The GitHub repository faw01/formula-one-image-classification-model contains a labelled image folder "formula-one-cars-images" with 10 categories: Alfa Romeo, BWT, Ferrari, Haas, McLaren, Mercedes, Red Bull, Renault, Toro Rosso, Williams. Examples follow, each with its label.

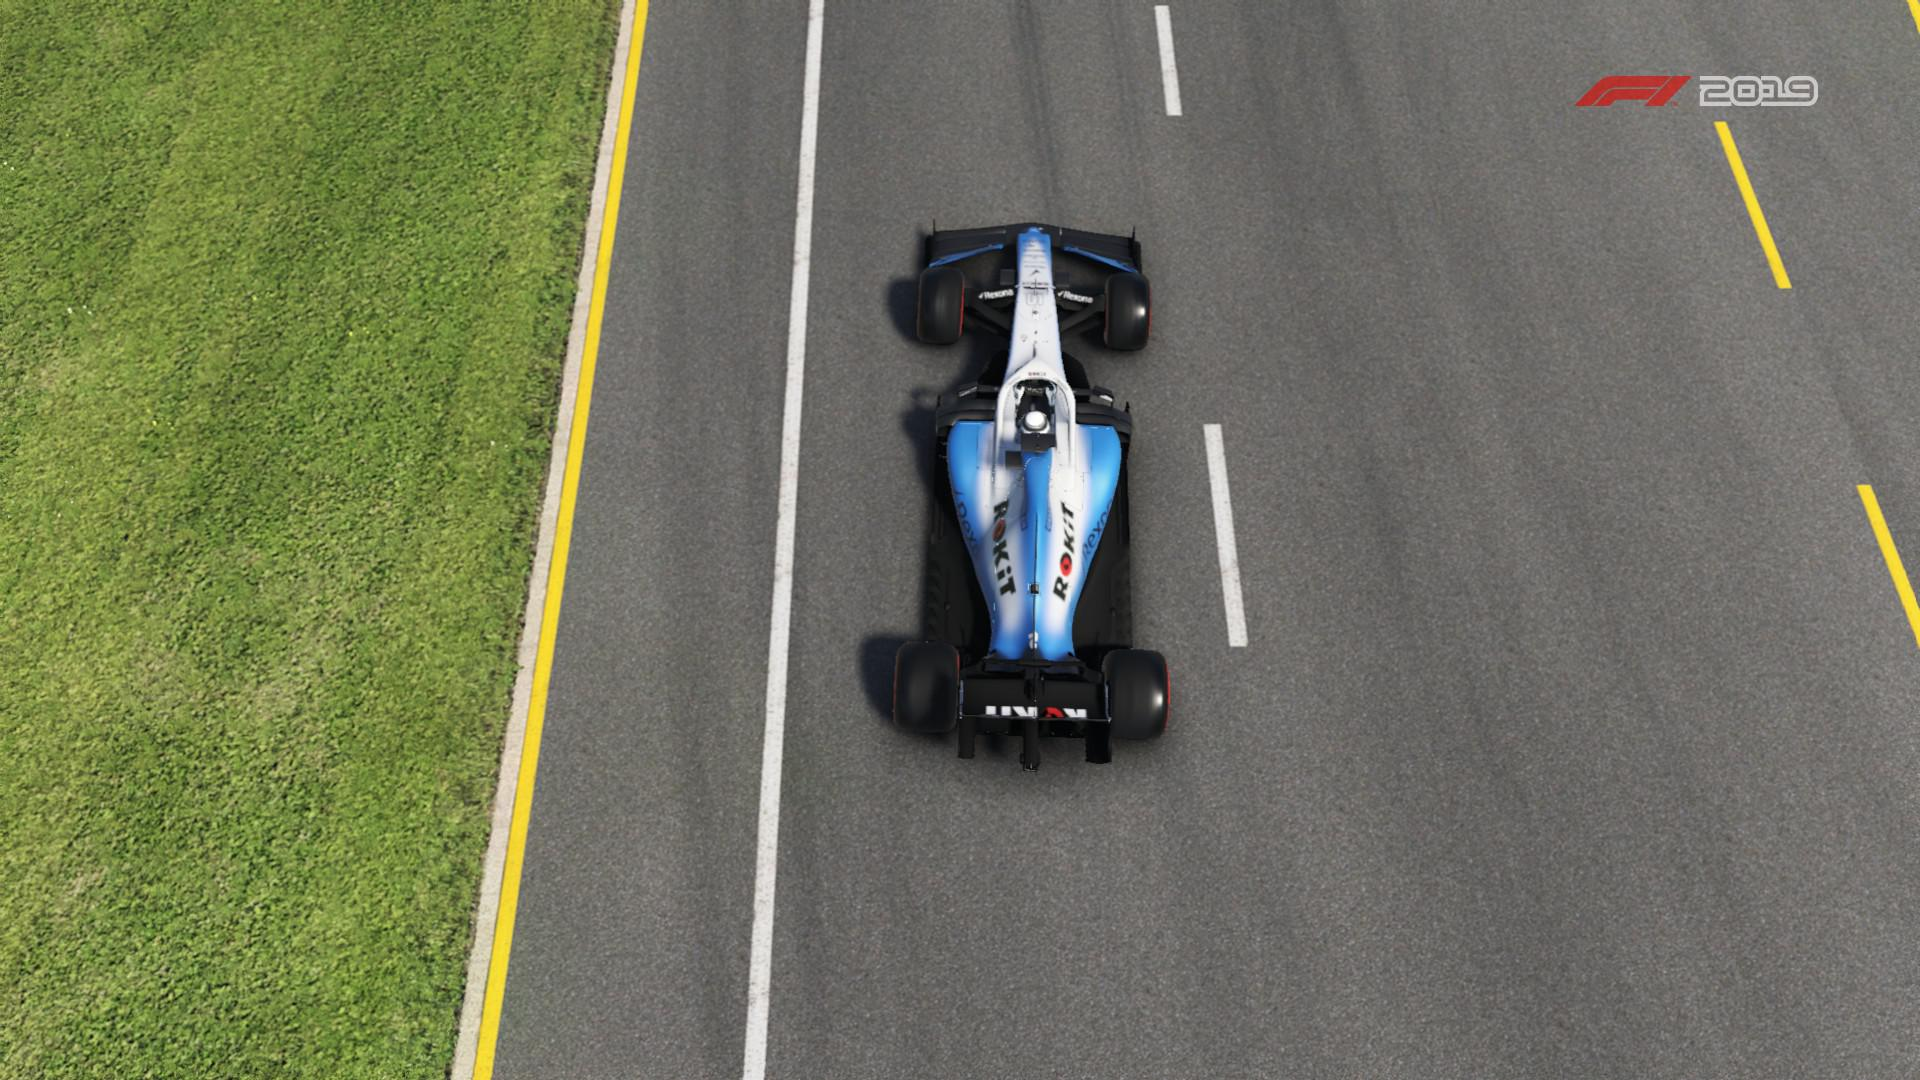
Label: Williams

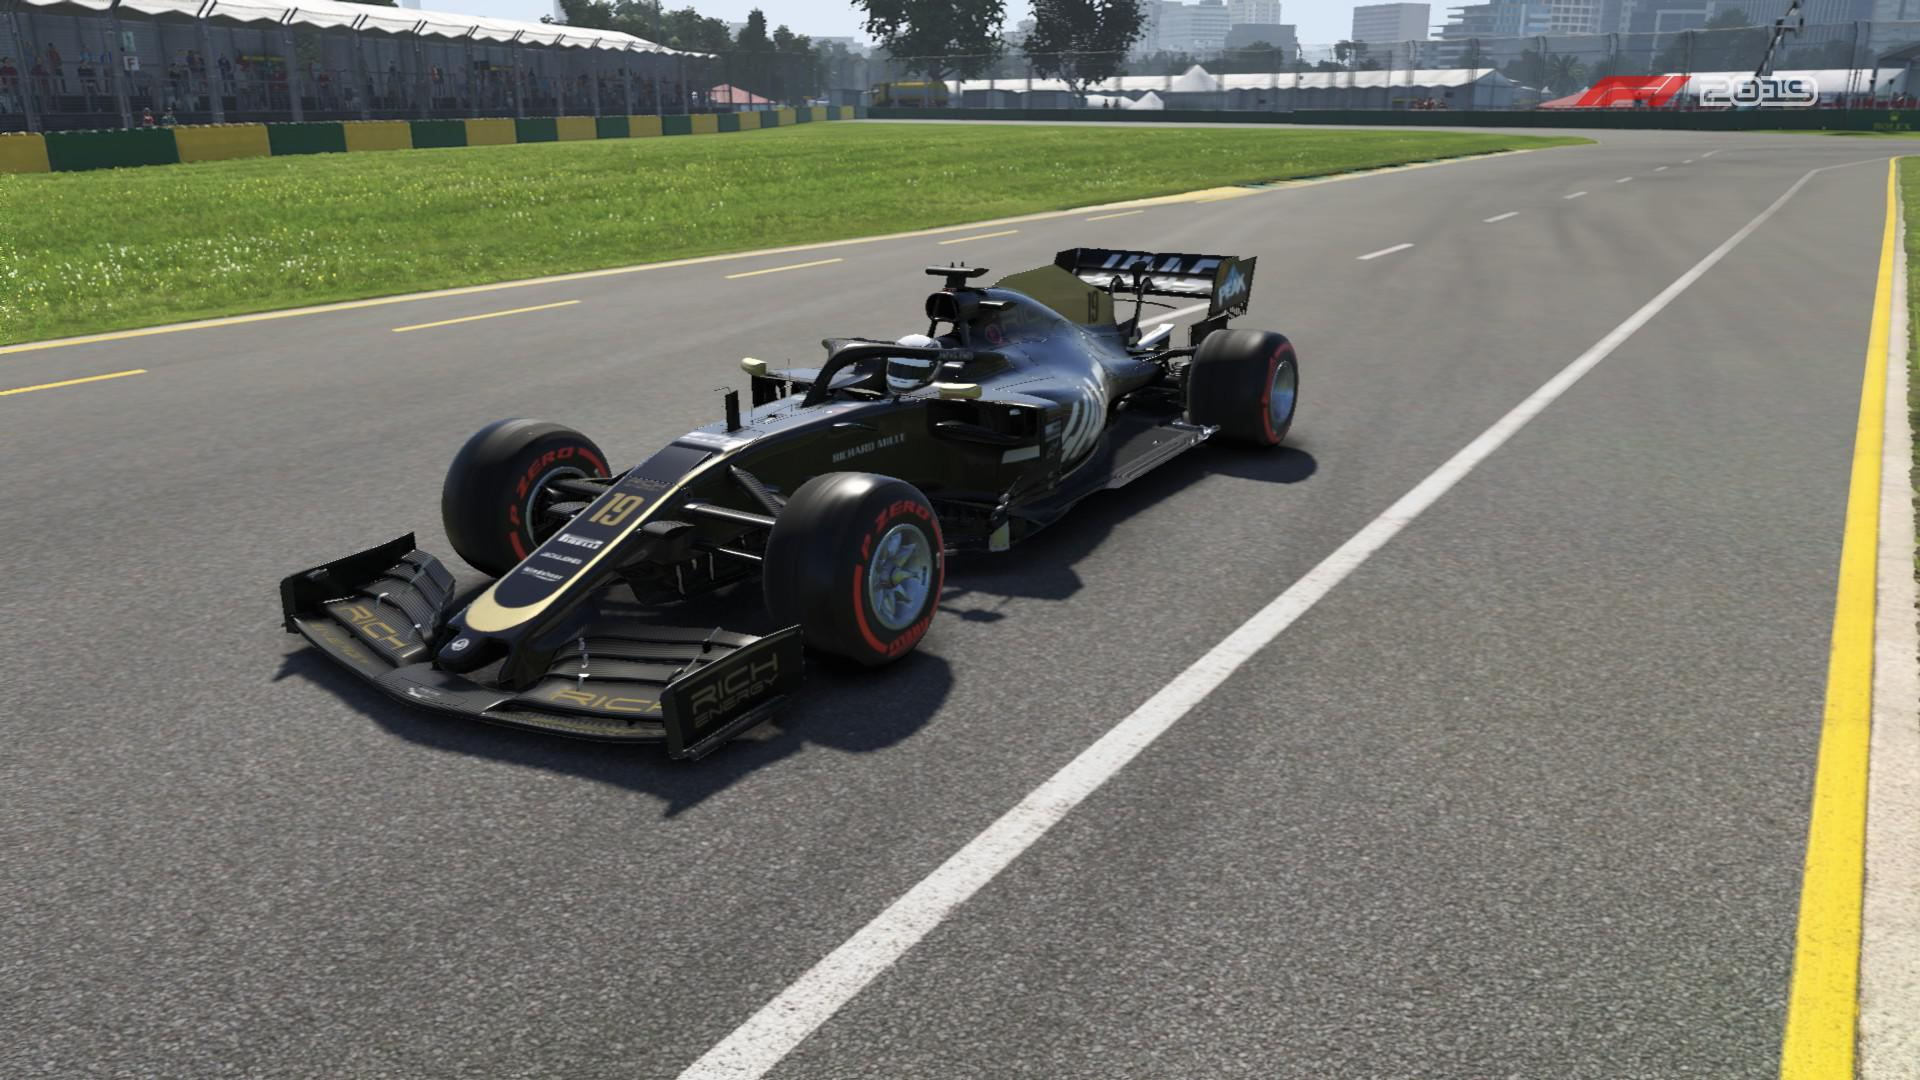
Label: Haas

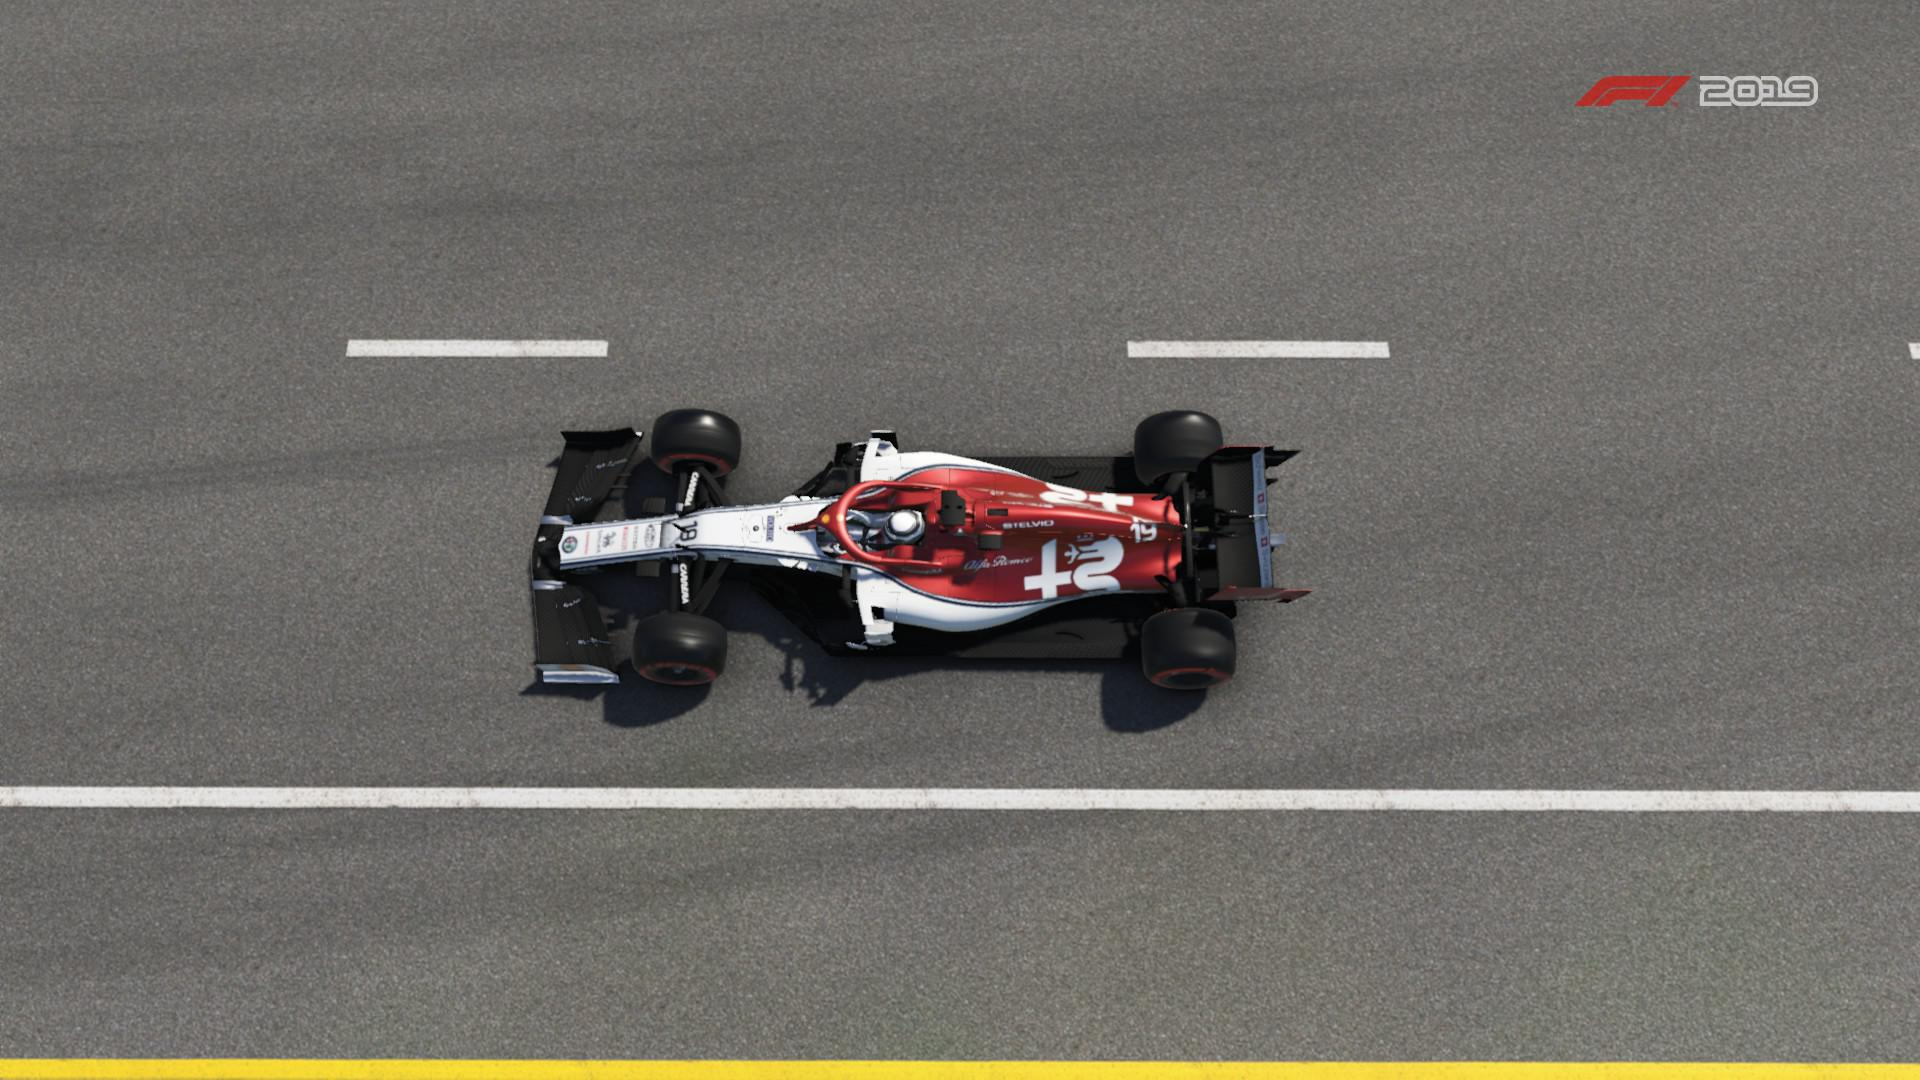
Label: Alfa Romeo

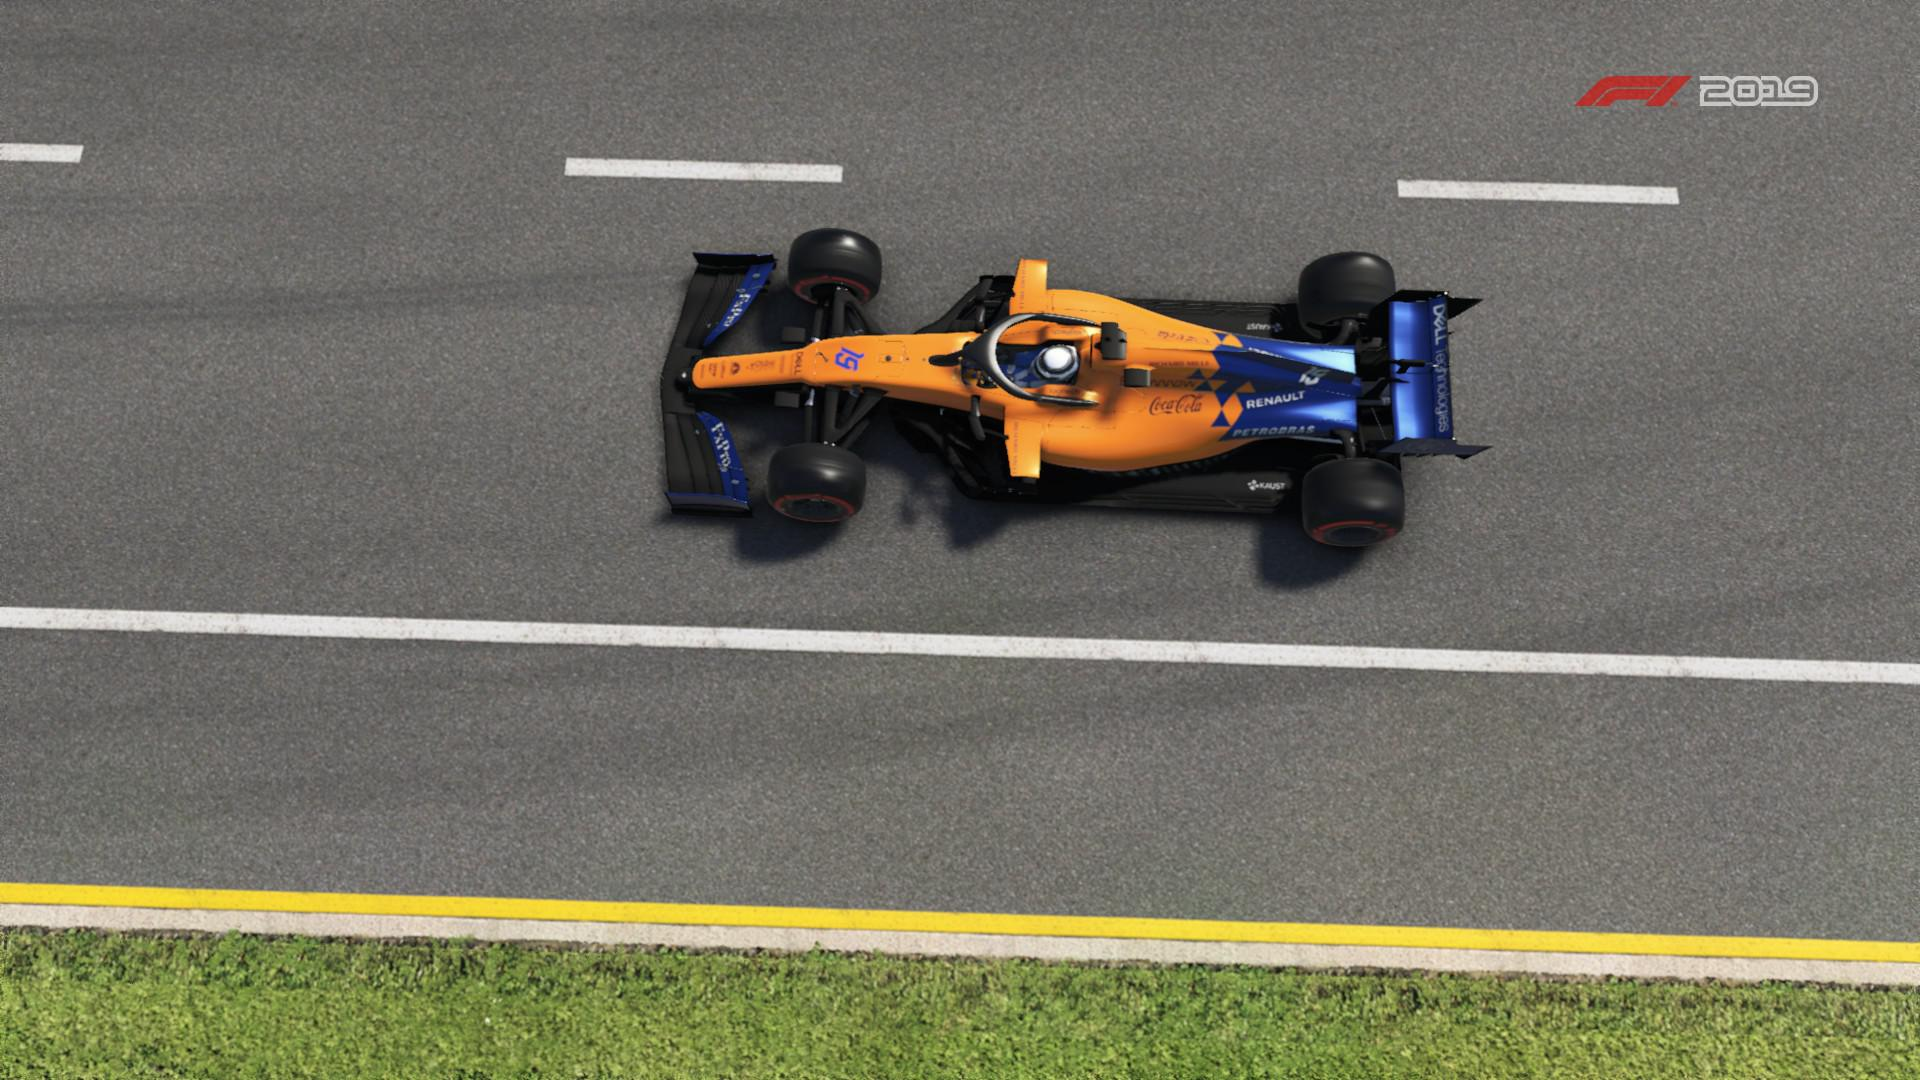
Label: McLaren

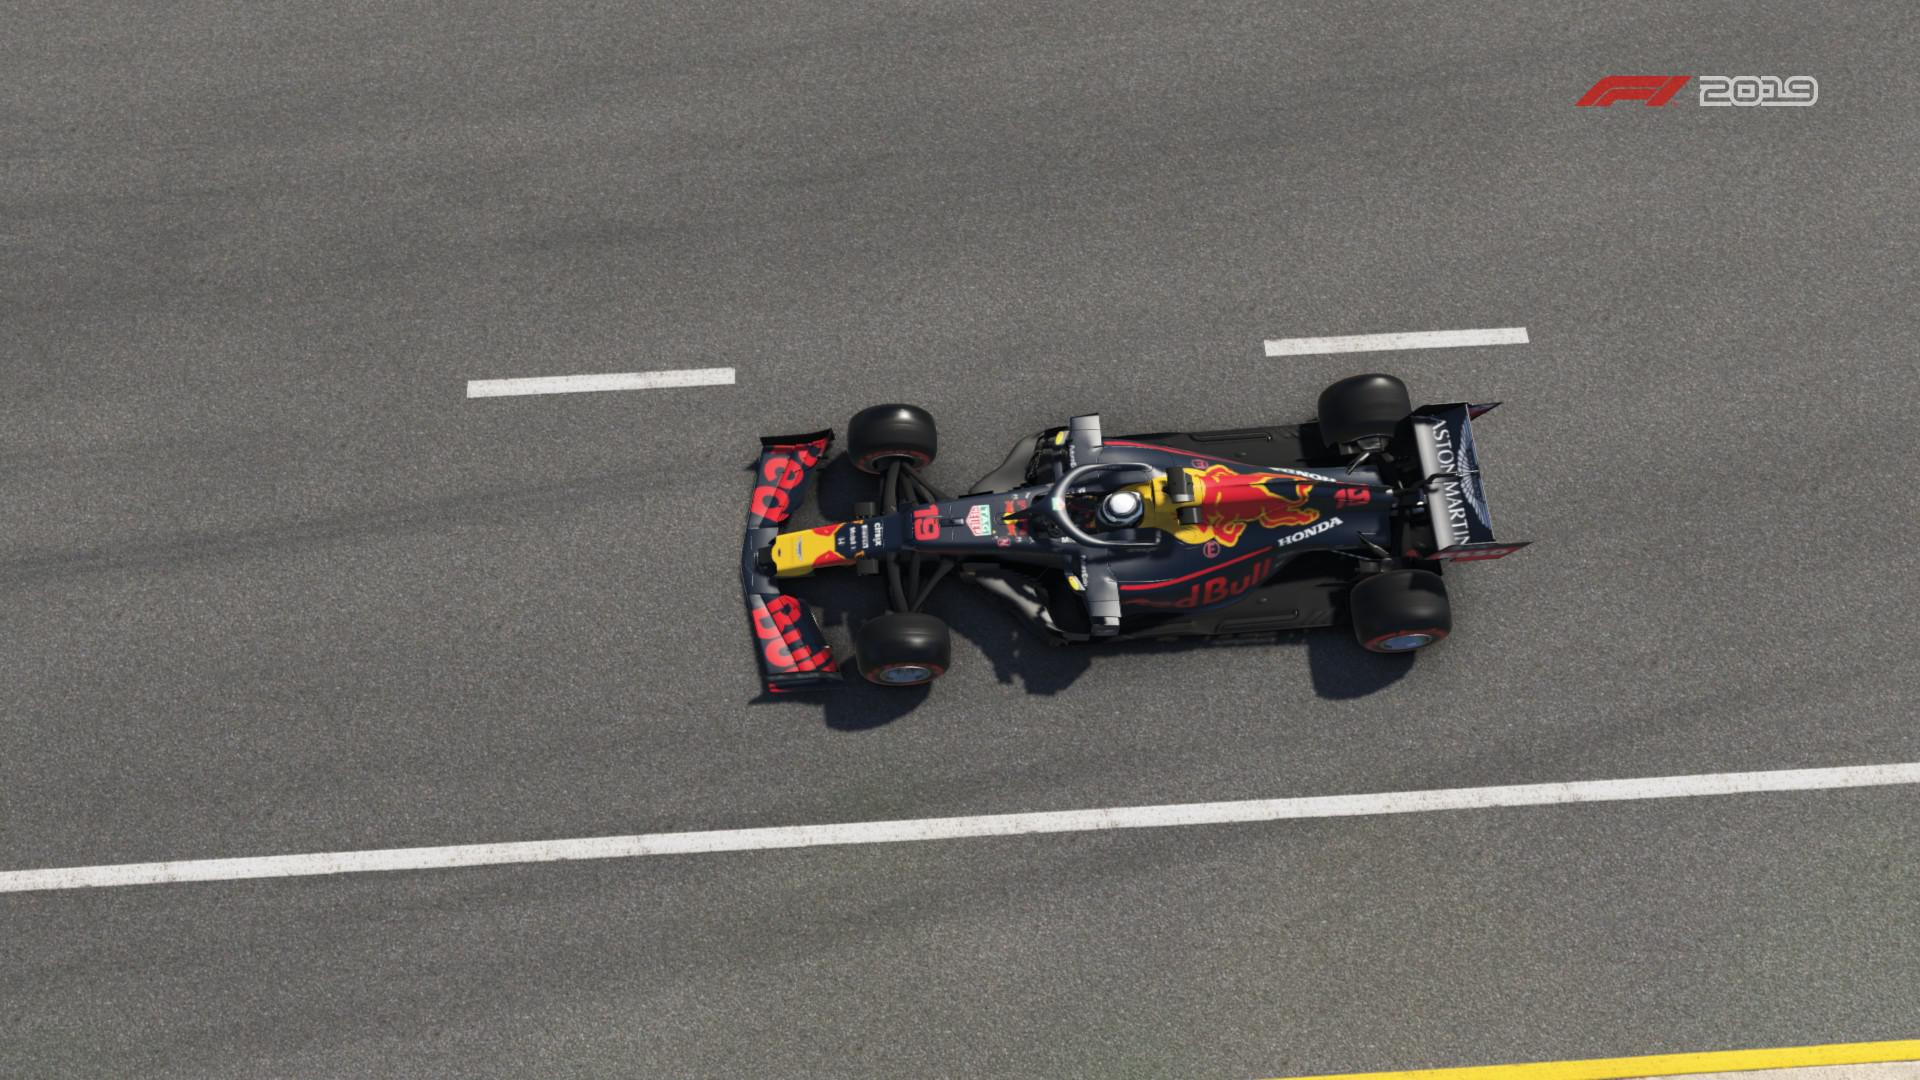
Label: Red Bull

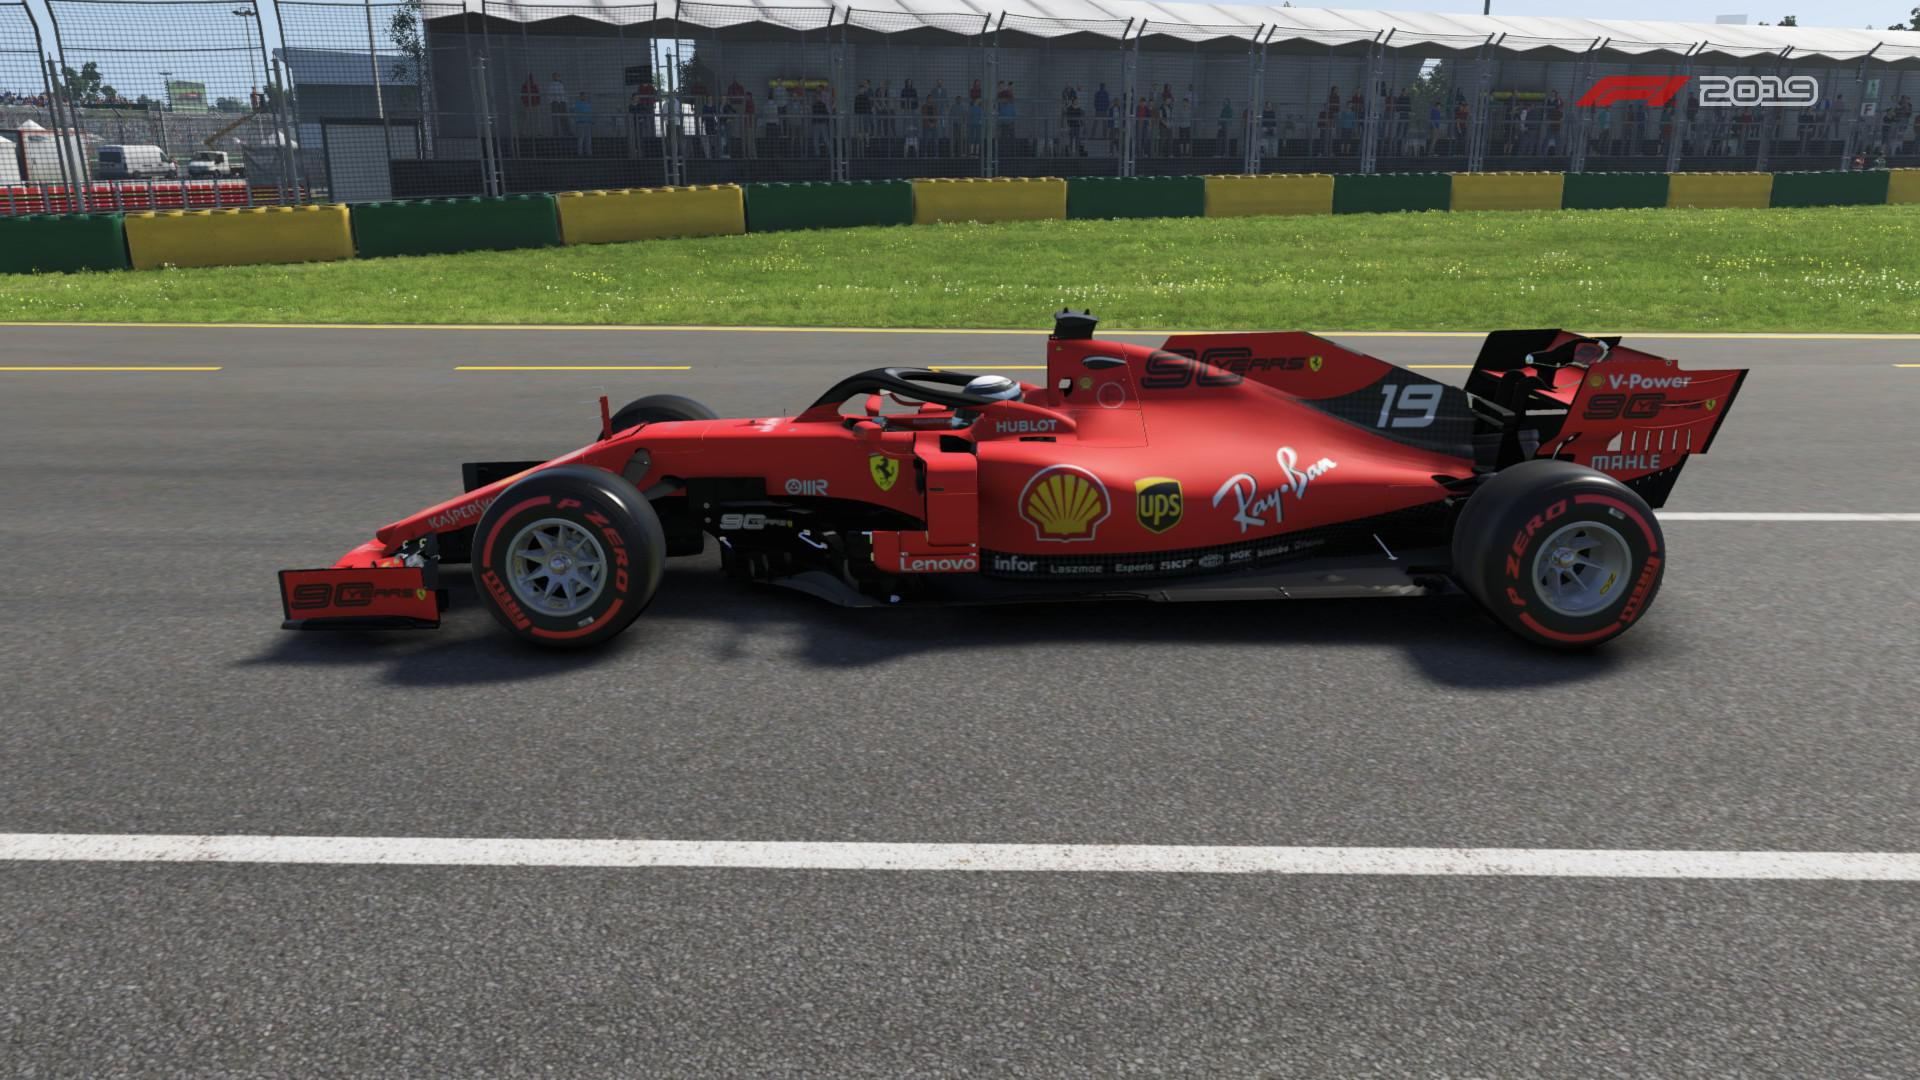
Label: Ferrari
